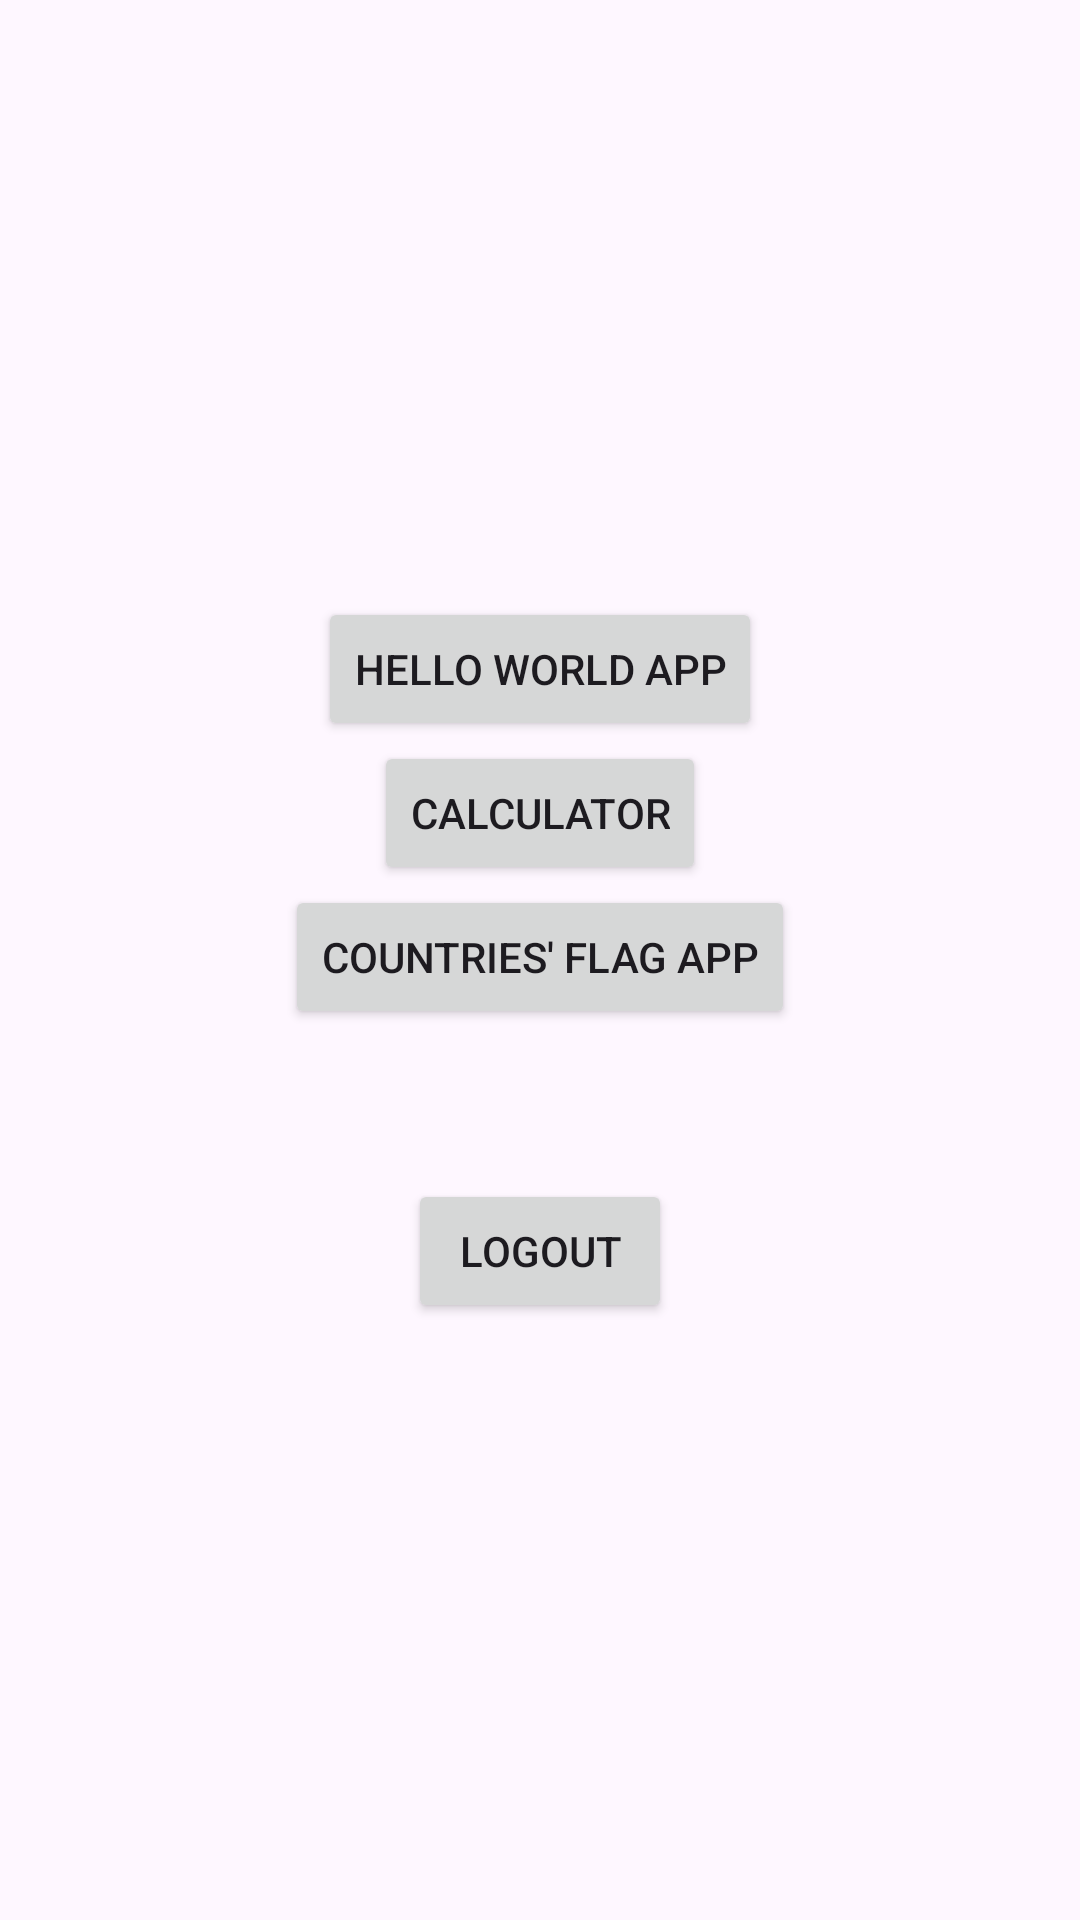

Layout XML and referenced resources for this Android screen:
<!-- AndroidManifest.xml: application theme Theme.Material3.Light -->
<!-- res/layout/activity_menu.xml -->
<?xml version="1.0" encoding="utf-8"?>
<LinearLayout xmlns:android="http://schemas.android.com/apk/res/android"
    android:layout_width="match_parent"
    android:layout_height="match_parent"
    android:orientation="vertical"
    android:gravity="center"
    android:padding="16dp">

    <Button
        android:id="@+id/btn_hello_world"
        android:layout_width="wrap_content"
        android:layout_height="wrap_content"
        android:text="@string/hello_world_app" />

    <Button
        android:id="@+id/btn_calculator"
        android:layout_width="wrap_content"
        android:layout_height="wrap_content"
        android:text="@string/calculator" />

    <Button
        android:id="@+id/btn_countries_flag"
        android:layout_width="wrap_content"
        android:layout_height="wrap_content"
        android:text="@string/countries_flag_app" />

    
    <Button
        android:id="@+id/logout"
        android:layout_marginTop="50dp"
        android:layout_width="wrap_content"
        android:layout_height="wrap_content"
        android:text="@string/logout" />

</LinearLayout>
<!-- resources referenced by this layout -->
<resources>
  <string name="calculator">Calculator</string>
  <string name="countries_flag_app">Countries\' Flag App</string>
  <string name="hello_world_app">Hello World App</string>
  <string name="logout">Logout</string>
</resources>
